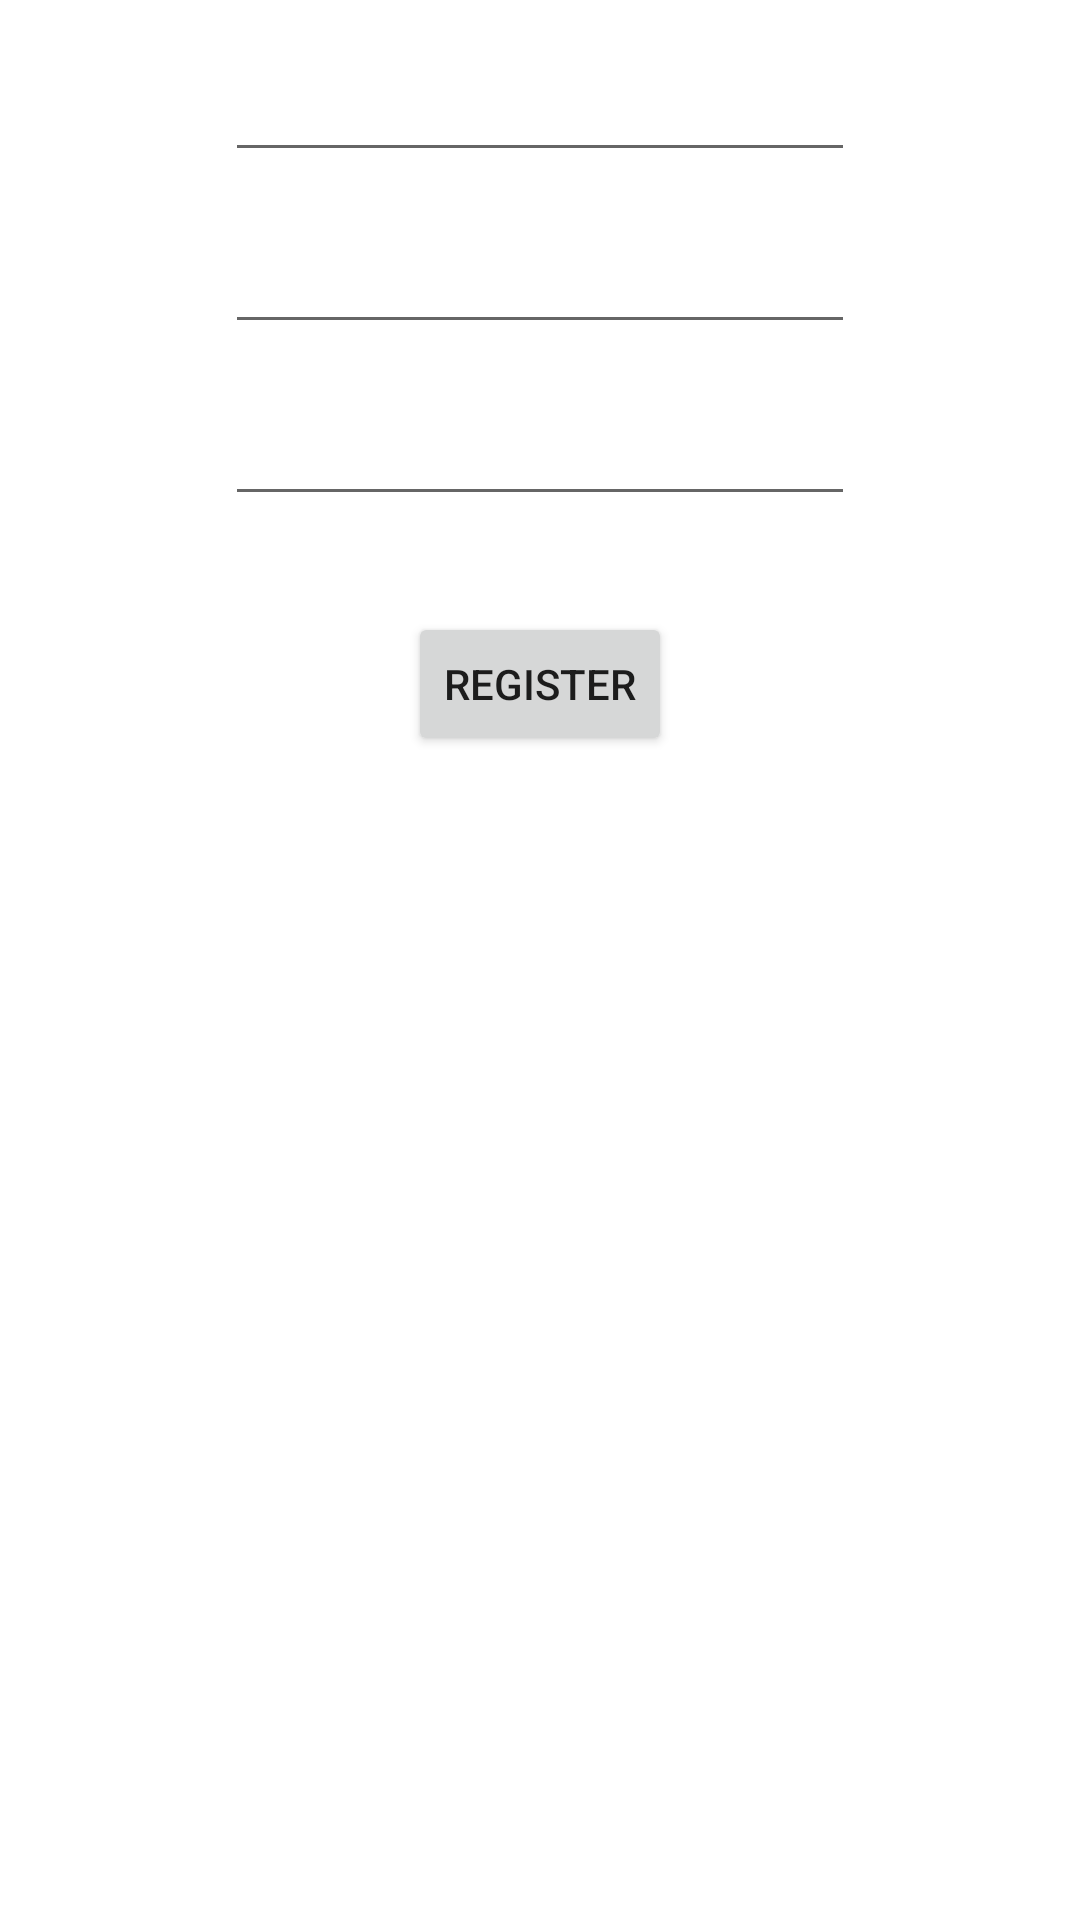

This screen was rendered from an Android layout file. Write that file and the resources it references.
<!-- AndroidManifest.xml: application theme Theme.Yat730CloudApp -->
<!-- res/layout/activity_main.xml -->
<?xml version="1.0" encoding="utf-8"?>
<androidx.constraintlayout.widget.ConstraintLayout xmlns:android="http://schemas.android.com/apk/res/android"
    xmlns:app="http://schemas.android.com/apk/res-auto"
    xmlns:tools="http://schemas.android.com/tools"
    android:layout_width="match_parent"
    android:layout_height="match_parent"
    tools:context=".MainActivity">

    <EditText
        android:id="@+id/mailText"
        android:layout_width="wrap_content"
        android:layout_height="wrap_content"
        android:layout_marginTop="16dp"
        android:ems="10"
        android:inputType="textEmailAddress"
        app:layout_constraintEnd_toEndOf="parent"
        app:layout_constraintStart_toStartOf="parent"
        app:layout_constraintTop_toTopOf="parent" />

    <EditText
        android:id="@+id/nameText"
        android:layout_width="wrap_content"
        android:layout_height="wrap_content"
        android:layout_marginTop="16dp"
        android:ems="10"
        android:inputType="textPersonName"
        app:layout_constraintEnd_toEndOf="parent"
        app:layout_constraintStart_toStartOf="parent"
        app:layout_constraintTop_toBottomOf="@+id/mailText" />

    <EditText
        android:id="@+id/passText"
        android:layout_width="wrap_content"
        android:layout_height="wrap_content"
        android:layout_marginTop="16dp"
        android:ems="10"
        android:inputType="textPassword"
        app:layout_constraintEnd_toEndOf="parent"
        app:layout_constraintStart_toStartOf="parent"
        app:layout_constraintTop_toBottomOf="@+id/nameText" />

    <Button
        android:id="@+id/button"
        android:layout_width="wrap_content"
        android:layout_height="wrap_content"
        android:layout_marginTop="32dp"
        android:onClick="register"
        android:text="register"
        app:layout_constraintEnd_toEndOf="parent"
        app:layout_constraintStart_toStartOf="parent"
        app:layout_constraintTop_toBottomOf="@+id/passText" />
</androidx.constraintlayout.widget.ConstraintLayout>
<!-- resources referenced by this layout -->
<resources>
  <style name="Theme.Yat730CloudApp" parent="Theme.MaterialComponents.DayNight.DarkActionBar">
          
          <item name="colorPrimary">@color/purple_500</item>
          <item name="colorPrimaryVariant">@color/purple_700</item>
          <item name="colorOnPrimary">@color/white</item>
          
          <item name="colorSecondary">@color/teal_200</item>
          <item name="colorSecondaryVariant">@color/teal_700</item>
          <item name="colorOnSecondary">@color/black</item>
          
          <item name="android:statusBarColor" tools:targetApi="l">?attr/colorPrimaryVariant</item>
          
      </style>
  <!-- not gathered from this repository: default colours our renderer supplied (Android Studio template values) -->
  <color name="purple_500">#FF6200EE</color>
  <color name="purple_700">#FF3700B3</color>
  <color name="teal_200">#FF03DAC5</color>
  <color name="teal_700">#FF018786</color>
  <color name="black">#FF000000</color>
  <color name="white">#FFFFFFFF</color>
</resources>
